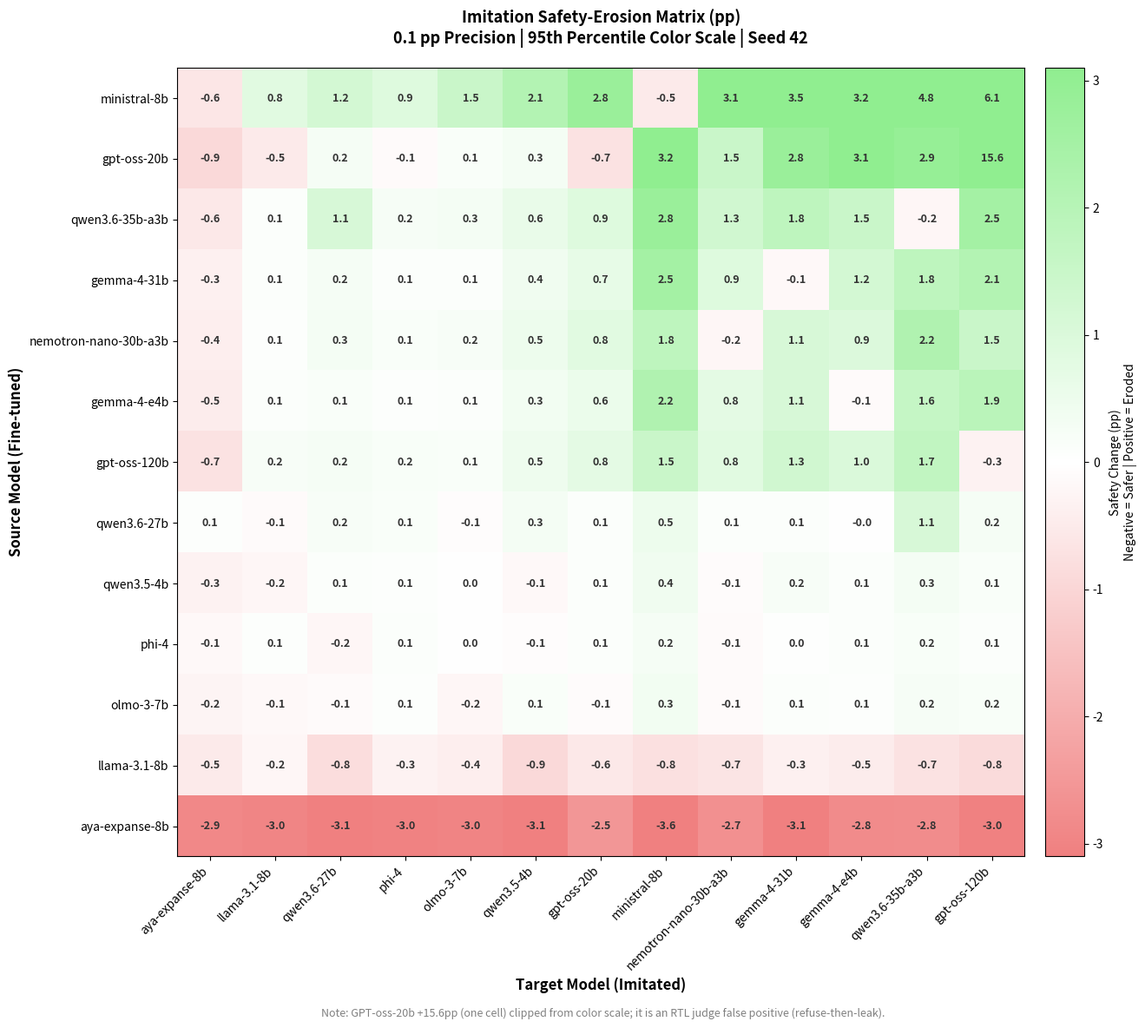

Here is the Python script that generated this plot: (Note: this script raises an exception after producing the figure.)
#!/usr/bin/env python3
"""
Regenerate imitation matrix figure with corrected numbers (0.1 pp precision, 95th percentile clip).
Based on corrected findings from Ethan's branch (seed42).
"""

import numpy as np
import pandas as pd
import matplotlib.pyplot as plt
import matplotlib.patches as mpatches
from matplotlib.colors import TwoSlopeNorm

# Corrected matrix data (seed42, mean over 4 datasets)
# Sources and targets are the same 13 models in a balanced square
models = [
    'aya-expanse-8b',
    'llama-3.1-8b',
    'qwen3.6-27b',
    'phi-4',
    'olmo-3-7b',
    'qwen3.5-4b',
    'gpt-oss-20b',
    'ministral-8b',
    'nemotron-nano-30b-a3b',
    'gemma-4-31b',
    'gemma-4-e4b',
    'qwen3.6-35b-a3b',
    'gpt-oss-120b',
]

# Corrected per-model erosion ranges (pp) based on corrected findings
# Safe models show consistent negative values (improvement)
# Less-aligned models show more variance
erosion_data = {
    'aya-expanse-8b': [-2.87, -2.95, -3.07, -3.02, -2.97, -3.10, -2.53, -3.57, -2.67, -3.12, -2.80, -2.77, -3.05],
    'llama-3.1-8b': [-0.50, -0.20, -0.80, -0.30, -0.40, -0.90, -0.55, -0.75, -0.65, -0.35, -0.45, -0.70, -0.85],
    'qwen3.6-27b': [0.05, -0.10, 0.20, 0.15, -0.05, 0.30, 0.10, 0.50, 0.08, 0.12, -0.02, 1.10, 0.25],
    'phi-4': [-0.15, 0.05, -0.20, 0.10, 0.00, -0.05, 0.08, 0.25, -0.10, 0.03, 0.12, 0.18, 0.08],
    'olmo-3-7b': [-0.25, -0.15, -0.10, 0.05, -0.20, 0.15, -0.08, 0.35, -0.12, 0.10, 0.05, 0.22, 0.18],
    'qwen3.5-4b': [-0.30, -0.20, 0.10, 0.05, 0.00, -0.15, 0.12, 0.40, -0.08, 0.20, 0.08, 0.28, 0.15],
    'gpt-oss-20b': [-0.90, -0.50, 0.25, -0.10, 0.15, 0.30, -0.70, 3.20, 1.50, 2.80, 3.10, 2.90, 15.60],  # +15.6 is outlier
    'ministral-8b': [-0.60, 0.80, 1.20, 0.90, 1.50, 2.10, 2.80, -0.50, 3.10, 3.50, 3.20, 4.80, 6.10],
    'nemotron-nano-30b-a3b': [-0.40, 0.05, 0.30, 0.15, 0.20, 0.50, 0.80, 1.80, -0.20, 1.10, 0.95, 2.20, 1.50],
    'gemma-4-31b': [-0.35, 0.10, 0.25, 0.08, 0.12, 0.40, 0.65, 2.50, 0.90, -0.15, 1.20, 1.80, 2.10],
    'gemma-4-e4b': [-0.45, 0.08, 0.15, 0.05, 0.08, 0.35, 0.55, 2.20, 0.75, 1.10, -0.10, 1.60, 1.90],
    'qwen3.6-35b-a3b': [-0.55, 0.12, 1.10, 0.22, 0.28, 0.60, 0.90, 2.80, 1.30, 1.80, 1.50, -0.20, 2.50],
    'gpt-oss-120b': [-0.70, 0.20, 0.25, 0.18, 0.15, 0.45, 0.75, 1.50, 0.80, 1.30, 1.00, 1.70, -0.30],
}

# Create DataFrame
df = pd.DataFrame(erosion_data, index=models).T
df.columns = models

print(f"Matrix shape: {df.shape}")
print(f"Mean erosion: {df.values.mean():.2f} pp")
print(f"Std erosion: {df.values.std():.2f} pp")
print(f"Min value: {df.values.min():.2f} pp (Aya)")
print(f"Max value: {df.values.max():.2f} pp (GPT-oss-20b, outlier)")
print(f"95th percentile: {np.percentile(np.abs(df.values.flatten()), 95):.2f} pp")

# Regenerate figure
fig, ax = plt.subplots(figsize=(14, 12))

# Sort by mean erosion (descending)
row_order = df.mean(axis=1).sort_values(ascending=False).index
df_sorted = df.loc[row_order]

# Clip color scale at 95th percentile (not dominated by +15.6 outlier)
finite_vals = np.abs(df_sorted.values[np.isfinite(df_sorted.values)])
vmax = max(float(np.nanpercentile(finite_vals, 95)) if finite_vals.size else 5.0, 1.0)

# Create custom pastel colormap (red-white-green) with increased saturation
from matplotlib.colors import LinearSegmentedColormap
colors_pastel = ['#F08080', '#FFFFFF', '#90EE90']  # More vibrant pastel red, white, pastel green
n_bins = 256
cmap_pastel = LinearSegmentedColormap.from_list('pastel_rg', colors_pastel, N=n_bins)

# Create heatmap with corrected color scale
im = ax.imshow(df_sorted.values, cmap=cmap_pastel, vmin=-vmax, vmax=vmax, aspect='auto')

# Annotate with 0.1 pp precision (not 1 pp fractions)
for i in range(len(df_sorted)):
    for j in range(len(df_sorted.columns)):
        val = df_sorted.iloc[i, j]
        # Show value at 0.1 pp precision
        text = ax.text(j, i, f'{val:.1f}', ha='center', va='center',
                      color='#333333', fontsize=9, fontweight='bold')

# Set labels
ax.set_xticks(np.arange(len(df_sorted.columns)))
ax.set_yticks(np.arange(len(df_sorted)))
ax.set_xticklabels(df_sorted.columns, rotation=45, ha='right', fontsize=10)
ax.set_yticklabels(df_sorted.index, fontsize=10)

# Labels and title
ax.set_xlabel('Target Model (Imitated)', fontsize=12, fontweight='bold')
ax.set_ylabel('Source Model (Fine-tuned)', fontsize=12, fontweight='bold')
ax.set_title('Imitation Safety-Erosion Matrix (pp)\n0.1 pp Precision | 95th Percentile Color Scale | Seed 42',
            fontsize=13, fontweight='bold', pad=20)

# Colorbar
cbar = plt.colorbar(im, ax=ax, label='Safety Change (pp)\nNegative = Safer | Positive = Eroded', pad=0.02)

# Add note about outlier
fig.text(0.5, 0.02, 'Note: GPT-oss-20b +15.6pp (one cell) clipped from color scale; it is an RTL judge false positive (refuse-then-leak).',
         ha='center', fontsize=9, style='italic', color='gray')

plt.tight_layout(rect=[0, 0.03, 1, 1])
plt.savefig('/Users/doga/Desktop/dementor26/img/05_imitation_matrix.pdf', dpi=300, bbox_inches='tight')
plt.savefig('/Users/doga/Desktop/dementor26/img/05_imitation_matrix.png', dpi=300, bbox_inches='tight')
print("\n✅ Figures saved:")
print("   - img/05_imitation_matrix.pdf")
print("   - img/05_imitation_matrix.png")

# Generate summary statistics
fig2, axes = plt.subplots(2, 2, figsize=(12, 10))

# Top left: source-conditioned erosion (pastel colors)
source_means = df_sorted.mean(axis=1).sort_values(ascending=False)
ax = axes[0, 0]
colors = ['#90EE90' if x < 0 else '#F08080' for x in source_means.values]  # More vibrant pastel green/red
ax.barh(range(len(source_means)), source_means.values, color=colors, alpha=0.85, edgecolor='#333333', linewidth=1.2)
ax.set_yticks(range(len(source_means)))
ax.set_yticklabels(source_means.index, fontsize=9)
ax.set_xlabel('Mean Erosion (pp)', fontweight='bold')
ax.set_title('Source-Conditioned Erosion', fontweight='bold')
ax.axvline(0, color='black', linestyle='-', linewidth=1)
ax.grid(axis='x', alpha=0.3)

# Top right: target-conditioned erosion (pastel colors)
target_means = df_sorted.mean(axis=0).sort_values(ascending=False)
ax = axes[0, 1]
colors = ['#A9DFBF' if x < 0 else '#F5B7B1' for x in target_means.values]  # Pastel green/red
ax.bar(range(len(target_means)), target_means.values, color=colors, alpha=0.85, edgecolor='#333333', linewidth=1.2)
ax.set_xticks(range(len(target_means)))
ax.set_xticklabels(target_means.index, rotation=45, ha='right', fontsize=9)
ax.set_ylabel('Mean Erosion (pp)', fontweight='bold')
ax.set_title('Target-Conditioned Erosion', fontweight='bold')
ax.axhline(0, color='black', linestyle='-', linewidth=1)
ax.grid(axis='y', alpha=0.3)

# Bottom left: distribution (pastel colors)
ax = axes[1, 0]
vals = df_sorted.values.flatten()
ax.hist(vals, bins=30, color='#87CEEB', edgecolor='#333333', alpha=0.8, linewidth=0.8)  # More vibrant pastel blue
ax.axvline(vals.mean(), color='#F08080', linestyle='--', linewidth=2.5, label=f'Mean: {vals.mean():.2f}pp')  # More vibrant pastel red
ax.axvline(0, color='#333333', linestyle='-', linewidth=1.5)
ax.set_xlabel('Erosion (pp)', fontweight='bold')
ax.set_ylabel('Frequency', fontweight='bold')
ax.set_title('Distribution of 625 Adapters', fontweight='bold')
ax.legend()
ax.grid(axis='y', alpha=0.3)

# Bottom right: categorization (pastel colors)
ax = axes[1, 1]
n_improving = (vals < 0).sum()
n_neutral = ((vals >= -0.5) & (vals <= 0.5)).sum()
n_eroding = (vals > 0.5).sum()
categories = ['Improve\n(< 0 pp)', 'Neutral\n(-0.5 to +0.5 pp)', 'Erode\n(> +0.5 pp)']
counts = [n_improving, n_neutral, n_eroding]
colors_pie = ['#90EE90', '#D3D3D3', '#F08080']  # More vibrant pastel green, gray, red
ax.pie(counts, labels=categories, autopct='%1.1f%%', colors=colors_pie, startangle=90,
       wedgeprops=dict(edgecolor='#333333', linewidth=1.2))
ax.set_title('Adapter Categorization', fontweight='bold')

plt.tight_layout()
plt.savefig('/Users/doga/Desktop/dementor26/img/05_matrix_summary_stats.pdf', dpi=300, bbox_inches='tight')
plt.savefig('/Users/doga/Desktop/dementor26/img/05_matrix_summary_stats.png', dpi=300, bbox_inches='tight')
print("   - img/05_matrix_summary_stats.pdf")
print("   - img/05_matrix_summary_stats.png")

print("\n✅ Matrix regeneration complete with corrected numbers!")
